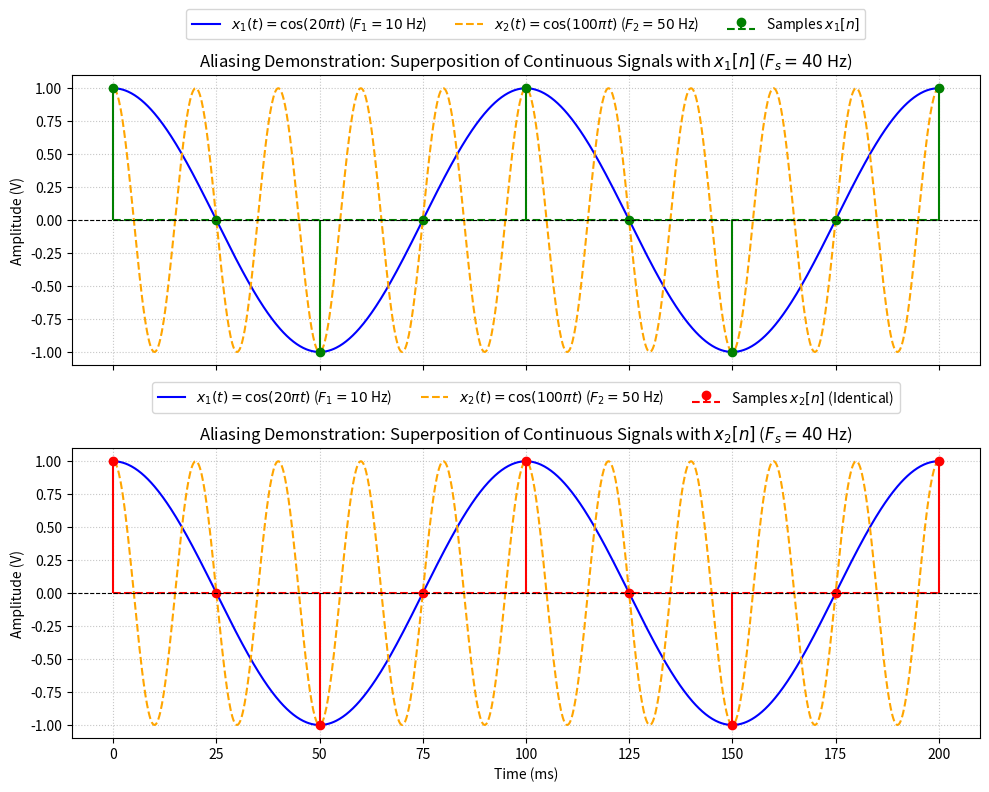

Write Python code to recreate this figure.
import numpy as np
import matplotlib.pyplot as plt

# 1. Definition of continuous signals and parameters
# F1 = 10 Hz -> x1(t) = cos(20 * pi * t)
# F2 = 50 Hz -> x2(t) = cos(100 * pi * t)
# Fs = 40 Hz -> Ts = 1 / 40 = 0.025 s

F_s = 40.0
Ts = 1.0 / F_s

# Time duration for visualization (e.g., 0.2 seconds to show a few periods)
t_continuous = np.linspace(0, 0.2, 1000)
x1_continuous = np.cos(20 * np.pi * t_continuous)
x2_continuous = np.cos(100 * np.pi * t_continuous)

# Discrete time indices n and sampling instants
n_indices = np.arange(0, int(0.2 * F_s) + 1)
t_samples = n_indices * Ts

# Discrete signals (both yield identical numerical values due to aliasing)
x1_samples = np.cos((np.pi / 2) * n_indices)
x2_samples = np.cos((5 * np.pi / 2) * n_indices)

# Print the mathematical expressions of the two discrete signals
print("--- Mathematical Expressions of Discrete-Time Signals ---")
print("x1[n] = cos((pi / 2) * n)")
print("x2[n] = cos((5 * np.pi / 2) * n) = cos((pi / 2) * n)")
print("Conclusion: x1[n] == x2[n] due to aliasing! Both continuous curves pass through the exact same sample points.")

# 2. Plotting both continuous signals overlaid with each discrete signal in separate subplots
fig, axes = plt.subplots(2, 1, figsize=(10, 8), sharex=True)

# Subplot 1: Both continuous signals overlaid with samples of x1[n]
axes[0].plot(t_continuous * 1000, x1_continuous, label=r'$x_1(t) = \cos(20\pi t)$ ($F_1 = 10$ Hz)', color='blue', linewidth=1.5)
axes[0].plot(t_continuous * 1000, x2_continuous, label=r'$x_2(t) = \cos(100\pi t)$ ($F_2 = 50$ Hz)', color='orange', linestyle='--', linewidth=1.5)
axes[0].stem(t_samples * 1000, x1_samples, linefmt='g-', markerfmt='go', basefmt='g--', 
             label=r'Samples $x_1[n]$')
axes[0].set_title(r'Aliasing Demonstration: Superposition of Continuous Signals with $x_1[n]$ ($F_s = 40$ Hz)')
axes[0].set_ylabel('Amplitude (V)')
axes[0].axhline(0, color='black', linewidth=0.8, linestyle='--')
axes[0].grid(True, linestyle=':', alpha=0.7)
axes[0].legend(loc='upper center', bbox_to_anchor=(0.5, 1.25), ncol=3)

# Subplot 2: Both continuous signals overlaid with samples of x2[n] (identical to x1[n])
axes[1].plot(t_continuous * 1000, x1_continuous, label=r'$x_1(t) = \cos(20\pi t)$ ($F_1 = 10$ Hz)', color='blue', linewidth=1.5)
axes[1].plot(t_continuous * 1000, x2_continuous, label=r'$x_2(t) = \cos(100\pi t)$ ($F_2 = 50$ Hz)', color='orange', linestyle='--', linewidth=1.5)
axes[1].stem(t_samples * 1000, x2_samples, linefmt='r-', markerfmt='ro', basefmt='r--', 
             label=r'Samples $x_2[n]$ (Identical)')
axes[1].set_title(r'Aliasing Demonstration: Superposition of Continuous Signals with $x_2[n]$ ($F_s = 40$ Hz)')
axes[1].set_xlabel('Time (ms)')
axes[1].set_ylabel('Amplitude (V)')
axes[1].axhline(0, color='black', linewidth=0.8, linestyle='--')
axes[1].grid(True, linestyle=':', alpha=0.7)
axes[1].legend(loc='upper center', bbox_to_anchor=(0.5, 1.25), ncol=3)

plt.tight_layout()
plt.show()
